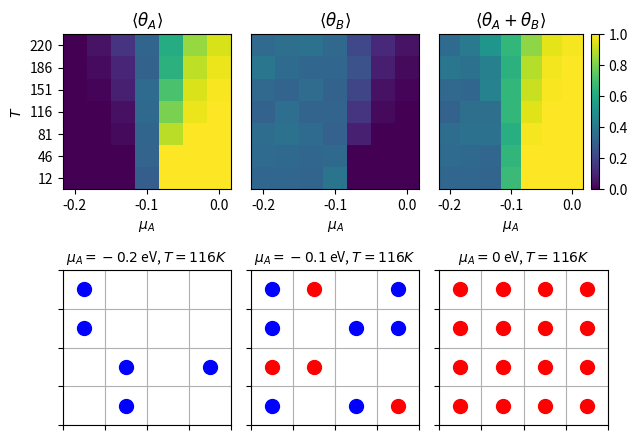

The script that saved this image:
import numpy as np
import matplotlib.pyplot as plt
from matplotlib.ticker import MaxNLocator

def initialize_lattice(size):
    # Create a 2D array with dimensions size x size
    lattice = np.zeros((size, size), dtype=int)
    return lattice


def compute_neighbor_indices(size):
    # Create an empty dictionary to hold neighbor indices
    neighbor_indices = {}
    
    # Iterate over each position in the lattice
    for x in range(size):
        for y in range(size):
            # Calculate neighbor positions with wrapping
            neighbors = [((x - 1) % size, y),  
                        ((x + 1) % size, y),  
                        (x, (y - 1) % size),  
                        (x, (y + 1) % size)]
            # Store neighbors in the dictionary
            neighbor_indices[(x, y)] = neighbors
    return neighbor_indices
    

def calculate_interaction_energy(lattice, site, particle, neighbor_indices, epsilon_AA, epsilon_BB, epsilon_AB):
    # Get coordinates of the site
    x, y = site
    interaction_energy = 0
    
    # Iterate over each neighbor
    for neighbor in neighbor_indices[(x, y)]:
        neighbor_particle = lattice[neighbor[0]][neighbor[1]]
        
        # Check if the neighbor is occupied
        if neighbor_particle != 0:
            if particle == 1: 
                if neighbor_particle == 1: 
                    interaction_energy += epsilon_AA
                else: 
                    interaction_energy += epsilon_AB
            else:  
                if neighbor_particle == 2:  
                    interaction_energy += epsilon_BB
                else: 
                    interaction_energy += epsilon_AB
    return interaction_energy


def attempt_move(lattice, N_A, N_B, N_empty, neighbor_indices, params):
    size = lattice.shape[0]  # Dimension of lattice
    N_sites = size * size
    beta = 1 / params['T']
    
    # Extract parameters
    epsilon_A = params['epsilon_A']
    epsilon_B = params['epsilon_B']
    epsilon_AA = params['epsilon_AA']
    epsilon_BB = params['epsilon_BB']
    epsilon_AB = params['epsilon_AB']
    mu_A = params['mu_A']
    mu_B = params['mu_B']
    
    # Decide whether to add or remove a particle (50% chance each)
    if np.random.rand() < 0.5: #Adding
        if N_empty == 0:
            return N_A, N_B, N_empty 
        
        # Select a random site from empty sites
        empty_sites = np.argwhere(lattice == 0)
        site = empty_sites[np.random.choice(empty_sites.shape[0])]
        
        # Decide which particle to add (A or B) with equal probability
        if np.random.rand() < 0.5:  
            particle = 1
            mu = mu_A
            epsilon = epsilon_A
            N_s = N_A
        else: 
            particle = 2
            mu = mu_B
            epsilon = epsilon_B
            N_s = N_B
        
        # Calculate delta_E
        delta_E = epsilon + calculate_interaction_energy(lattice, tuple(site), particle, neighbor_indices, epsilon_AA, epsilon_BB, epsilon_AB)
        
        # Calculate acceptance probability
        acc_prob = min(1, (N_empty) / (N_s + 1) * np.exp(-beta * (delta_E - mu)))
        
        # Generate a random number
        r = np.random.rand()
        if r < acc_prob:

            lattice[site[0], site[1]] = particle
            if particle == 1:
                N_A += 1
            else:
                N_B += 1
            N_empty -= 1
    else:  # Removing
        if N_sites - N_empty == 0:
            return N_A, N_B, N_empty  # No particles to remove
        
        # Select a random site from occupied sites
        occupied_sites = np.argwhere(lattice != 0)
        site = occupied_sites[np.random.choice(occupied_sites.shape[0])]
        
        # Get the particle at site
        particle = lattice[site[0], site[1]]
        
        if particle == 1:
            mu = mu_A
            epsilon = epsilon_A
            N_s = N_A
        else: 
            mu = mu_B
            epsilon = epsilon_B
            N_s = N_B
        
        # Calculate delta_E
        delta_E = -epsilon - calculate_interaction_energy(lattice, tuple(site), particle, neighbor_indices, epsilon_AA, epsilon_BB, epsilon_AB)
        
        # Calculate acceptance probability
        acc_prob = min(1, N_s / (N_empty + 1) * np.exp(-beta * (delta_E + mu)))
        
        # Generate a random number
        r = np.random.rand()
        if r < acc_prob:
            lattice[site[0], site[1]] = 0  # Remove particle
            if particle == 1:
                N_A -= 1
            else:
                N_B -= 1
            N_empty += 1
            
    return N_A, N_B, N_empty


def run_simulation(size, n_steps, params):
    # Initialize the lattice and compute neighbor indices
    lattice = initialize_lattice(size)
    neighbor_indices = compute_neighbor_indices(size)
    N_sites = size * size
    
    # Initialize counts
    N_A = 0
    N_B = 0
    N_empty = N_sites
    
    # Create arrays for coverage
    coverage_A = np.zeros(n_steps)
    coverage_B = np.zeros(n_steps)

    for step in range(n_steps):
        N_A, N_B, N_empty = attempt_move(lattice, N_A, N_B, N_empty, neighbor_indices, params)
        
        # Update coverage
        coverage_A[step] = N_A / N_sites
        coverage_B[step] = N_B / N_sites

    return lattice, coverage_A, coverage_B


def plot_lattice(lattice, ax, title):
    size = lattice.shape[0]  # Get the dimension of the lattice


    for x in range(size):
        for y in range(size):
            if lattice[x, y] == 1:  # Particle A
                ax.plot(x + 0.5, y + 0.5, 'ro', markersize=10)  
            elif lattice[x, y] == 2:  # Particle B
                ax.plot(x + 0.5, y + 0.5, 'bo', markersize=10)  

    # Set axis limits and labels
    ax.set_xlim(0, size)
    ax.set_ylim(0, size)
    ax.set_xticks(np.arange(0, size + 1, 1))  # Keep the ticks
    ax.set_yticks(np.arange(0, size + 1, 1))  # Keep the ticks
    ax.set_xticklabels(['']*(size+1))  # Remove x tick labels
    ax.set_yticklabels(['']*(size+1))  # Remove y tick labels
    ax.grid()
    ax.set_title(title, fontsize=10)  # Set the title of the axis

    return ax

#Example Simulation to Test Implementation
size = 4
n_steps = 10000
mus_A = np.linspace(-0.2, 0, 7)
Ts = np.linspace(0.001, 0.019, 7)
params = []
for mu_A in mus_A:
    for T in Ts:
        params.append({'epsilon_A': -0.1,
        'epsilon_B': -0.1,
        'epsilon_AA': 0,
        'epsilon_BB': 0,
        'epsilon_AB': 0,
        'mu_A': mu_A,
        'mu_B': -0.1,
        'T': T})
# Run the simulation
np.random.seed(42)
final_lattice = np.zeros((len(mus_A), len(Ts), size, size))
mean_coverage_A = np.zeros((len(mus_A), len(Ts)))
mean_coverage_B = np.zeros((len(mus_A), len(Ts)))
for i, param in enumerate(params):
    lattice, coverage_A, coverage_B = run_simulation(size, n_steps, param)
    final_lattice[i // len(Ts), i % len(Ts)] = lattice
    mean_coverage_A[i // len(Ts), i % len(Ts)] = np.mean(coverage_A[-1000:])
    mean_coverage_B[i // len(Ts), i % len(Ts)] = np.mean(coverage_B[-1000:])

# Plot the T-mu_A phase diagram
fig, axs = plt.subplot_mosaic([[0, 1, 2], [3, 4, 5]], figsize=(6.5, 4.5))

# Mean coverage of A
axs[0].pcolormesh(mus_A, Ts, mean_coverage_A.T, cmap='viridis', vmin=0, vmax=1)
axs[0].set_title(r'$\langle \theta_A \rangle$')
axs[0].set_xlabel(r'$\mu_A$')
axs[0].set_ylabel(r'$T$')
axs[0].set_yticks([Ts[0], Ts[1], Ts[2], Ts[3], Ts[4], Ts[5], Ts[6]])
axs[0].set_yticklabels([round(Ts[0]/0.0000861733), round(Ts[1]/0.0000861733), round(Ts[2]/0.0000861733), round(Ts[3]/0.0000861733), round(Ts[4]/0.0000861733), round(Ts[5]/0.0000861733), round(Ts[6]/0.0000861733)])

# Mean coverage of B
axs[1].pcolormesh(mus_A, Ts, mean_coverage_B.T, cmap='viridis', vmin=0, vmax=1)
axs[1].set_title(r'$\langle \theta_B \rangle$')
axs[1].set_xlabel(r'$\mu_A$')
axs[1].set_yticks([])

# Mean total coverage
cax = axs[2].pcolormesh(mus_A, Ts, mean_coverage_A.T + mean_coverage_B.T, cmap='viridis', vmin=0, vmax=1)
axs[2].set_title(r'$\langle \theta_A + \theta_B \rangle$')
axs[2].set_xlabel(r'$\mu_A$')
axs[2].set_yticks([])
fig.colorbar(cax, ax=axs[2], location='right', fraction=0.1)

# Plot the final lattice configuration

# mu_A = -0.2 eV and T = 116K
axs[3] = plot_lattice(final_lattice[0, 3], axs[3], r'$\mu_A = -0.2$ eV, $T = 116K$')

# mu_A = -0.1 eV and T = 116K
axs[4] = plot_lattice(final_lattice[3, 3], axs[4], r'$\mu_A = -0.1$ eV, $T = 116K$')

# mu_A = 0 eV and T = 116K
axs[5] = plot_lattice(final_lattice[6, 3], axs[5], r'$\mu_A = 0$ eV, $T = 116K$')

plt.tight_layout()
plt.show()
plt.savefig("Example_Simulation.png")